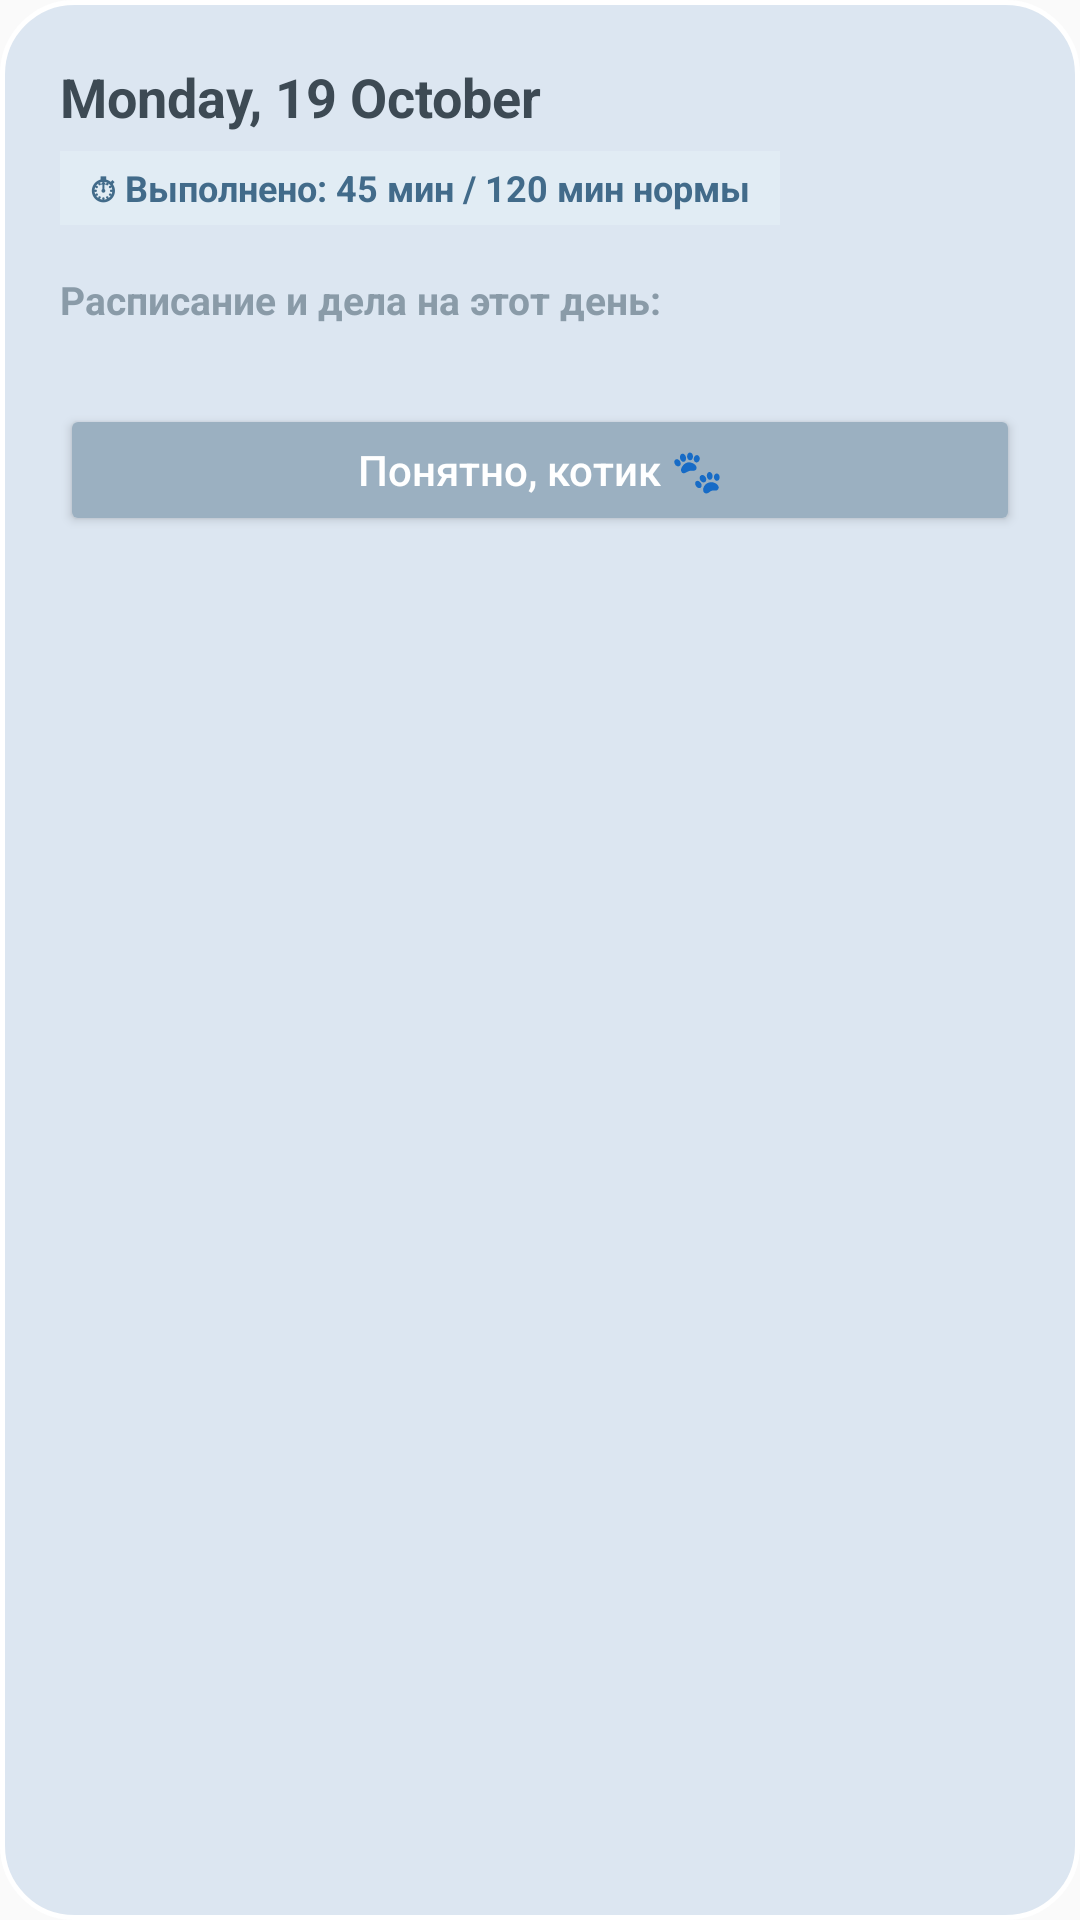

Layout XML and referenced resources for this Android screen:
<!-- AndroidManifest.xml: application theme Theme.MyLifePlan -->
<!-- res/layout/dialog_day_details.xml -->
<?xml version="1.0" encoding="utf-8"?>
<LinearLayout xmlns:android="http://schemas.android.com/apk/res/android"
    android:layout_width="match_parent"
    android:layout_height="wrap_content"
    android:background="@drawable/bg_home_card"
    android:orientation="vertical"
    android:padding="20dp">

    
    <TextView
        android:id="@+id/tv_day_details_title"
        android:layout_width="wrap_content"
        android:layout_height="wrap_content"
        android:text="Monday, 19 October"
        android:textColor="#3D4A54"
        android:textSize="18sp"
        android:textStyle="bold" />

    
    <TextView
        android:id="@+id/tv_day_details_progress"
        android:layout_width="wrap_content"
        android:layout_height="wrap_content"
        android:layout_marginTop="6dp"
        android:background="#E1ECF4"
        android:paddingHorizontal="10dp"
        android:paddingVertical="4dp"
        android:text="⏱ Выполнено: 45 мин / 120 мин нормы"
        android:textColor="#426B8A"
        android:textSize="12sp"
        android:textStyle="bold" />

    <TextView
        android:layout_width="wrap_content"
        android:layout_height="wrap_content"
        android:layout_marginTop="16dp"
        android:text="Расписание и дела на этот день:"
        android:textColor="#8A9BA8"
        android:textSize="13sp"
        android:textStyle="bold" />

    
    <LinearLayout
        android:id="@+id/container_day_tasks"
        android:layout_width="match_parent"
        android:layout_height="wrap_content"
        android:layout_marginTop="8dp"
        android:orientation="vertical" />

    
    <Button
        android:id="@+id/btn_close_day_details"
        android:layout_width="match_parent"
        android:layout_height="44dp"
        android:layout_marginTop="18dp"
        android:backgroundTint="#9BB0C1"
        android:text="Понятно, котик 🐾"
        android:textAllCaps="false"
        android:textColor="#FFFFFF" />
</LinearLayout>
<!-- resources referenced by this layout -->
<resources>
  <!-- drawable bg_home_card (drawable) -->
  <?xml version="1.0" encoding="utf-8"?>
  <shape xmlns:android="http://schemas.android.com/apk/res/android"
      android:shape="rectangle">
      <solid android:color="#DCE6F1" />
      <stroke android:width="1.5dp" android:color="#FFFFFF" />
      <corners android:radius="24dp" />
  </shape>
  <style name="Theme.MyLifePlan" parent="android:Theme.Material.Light.NoActionBar" />
</resources>
